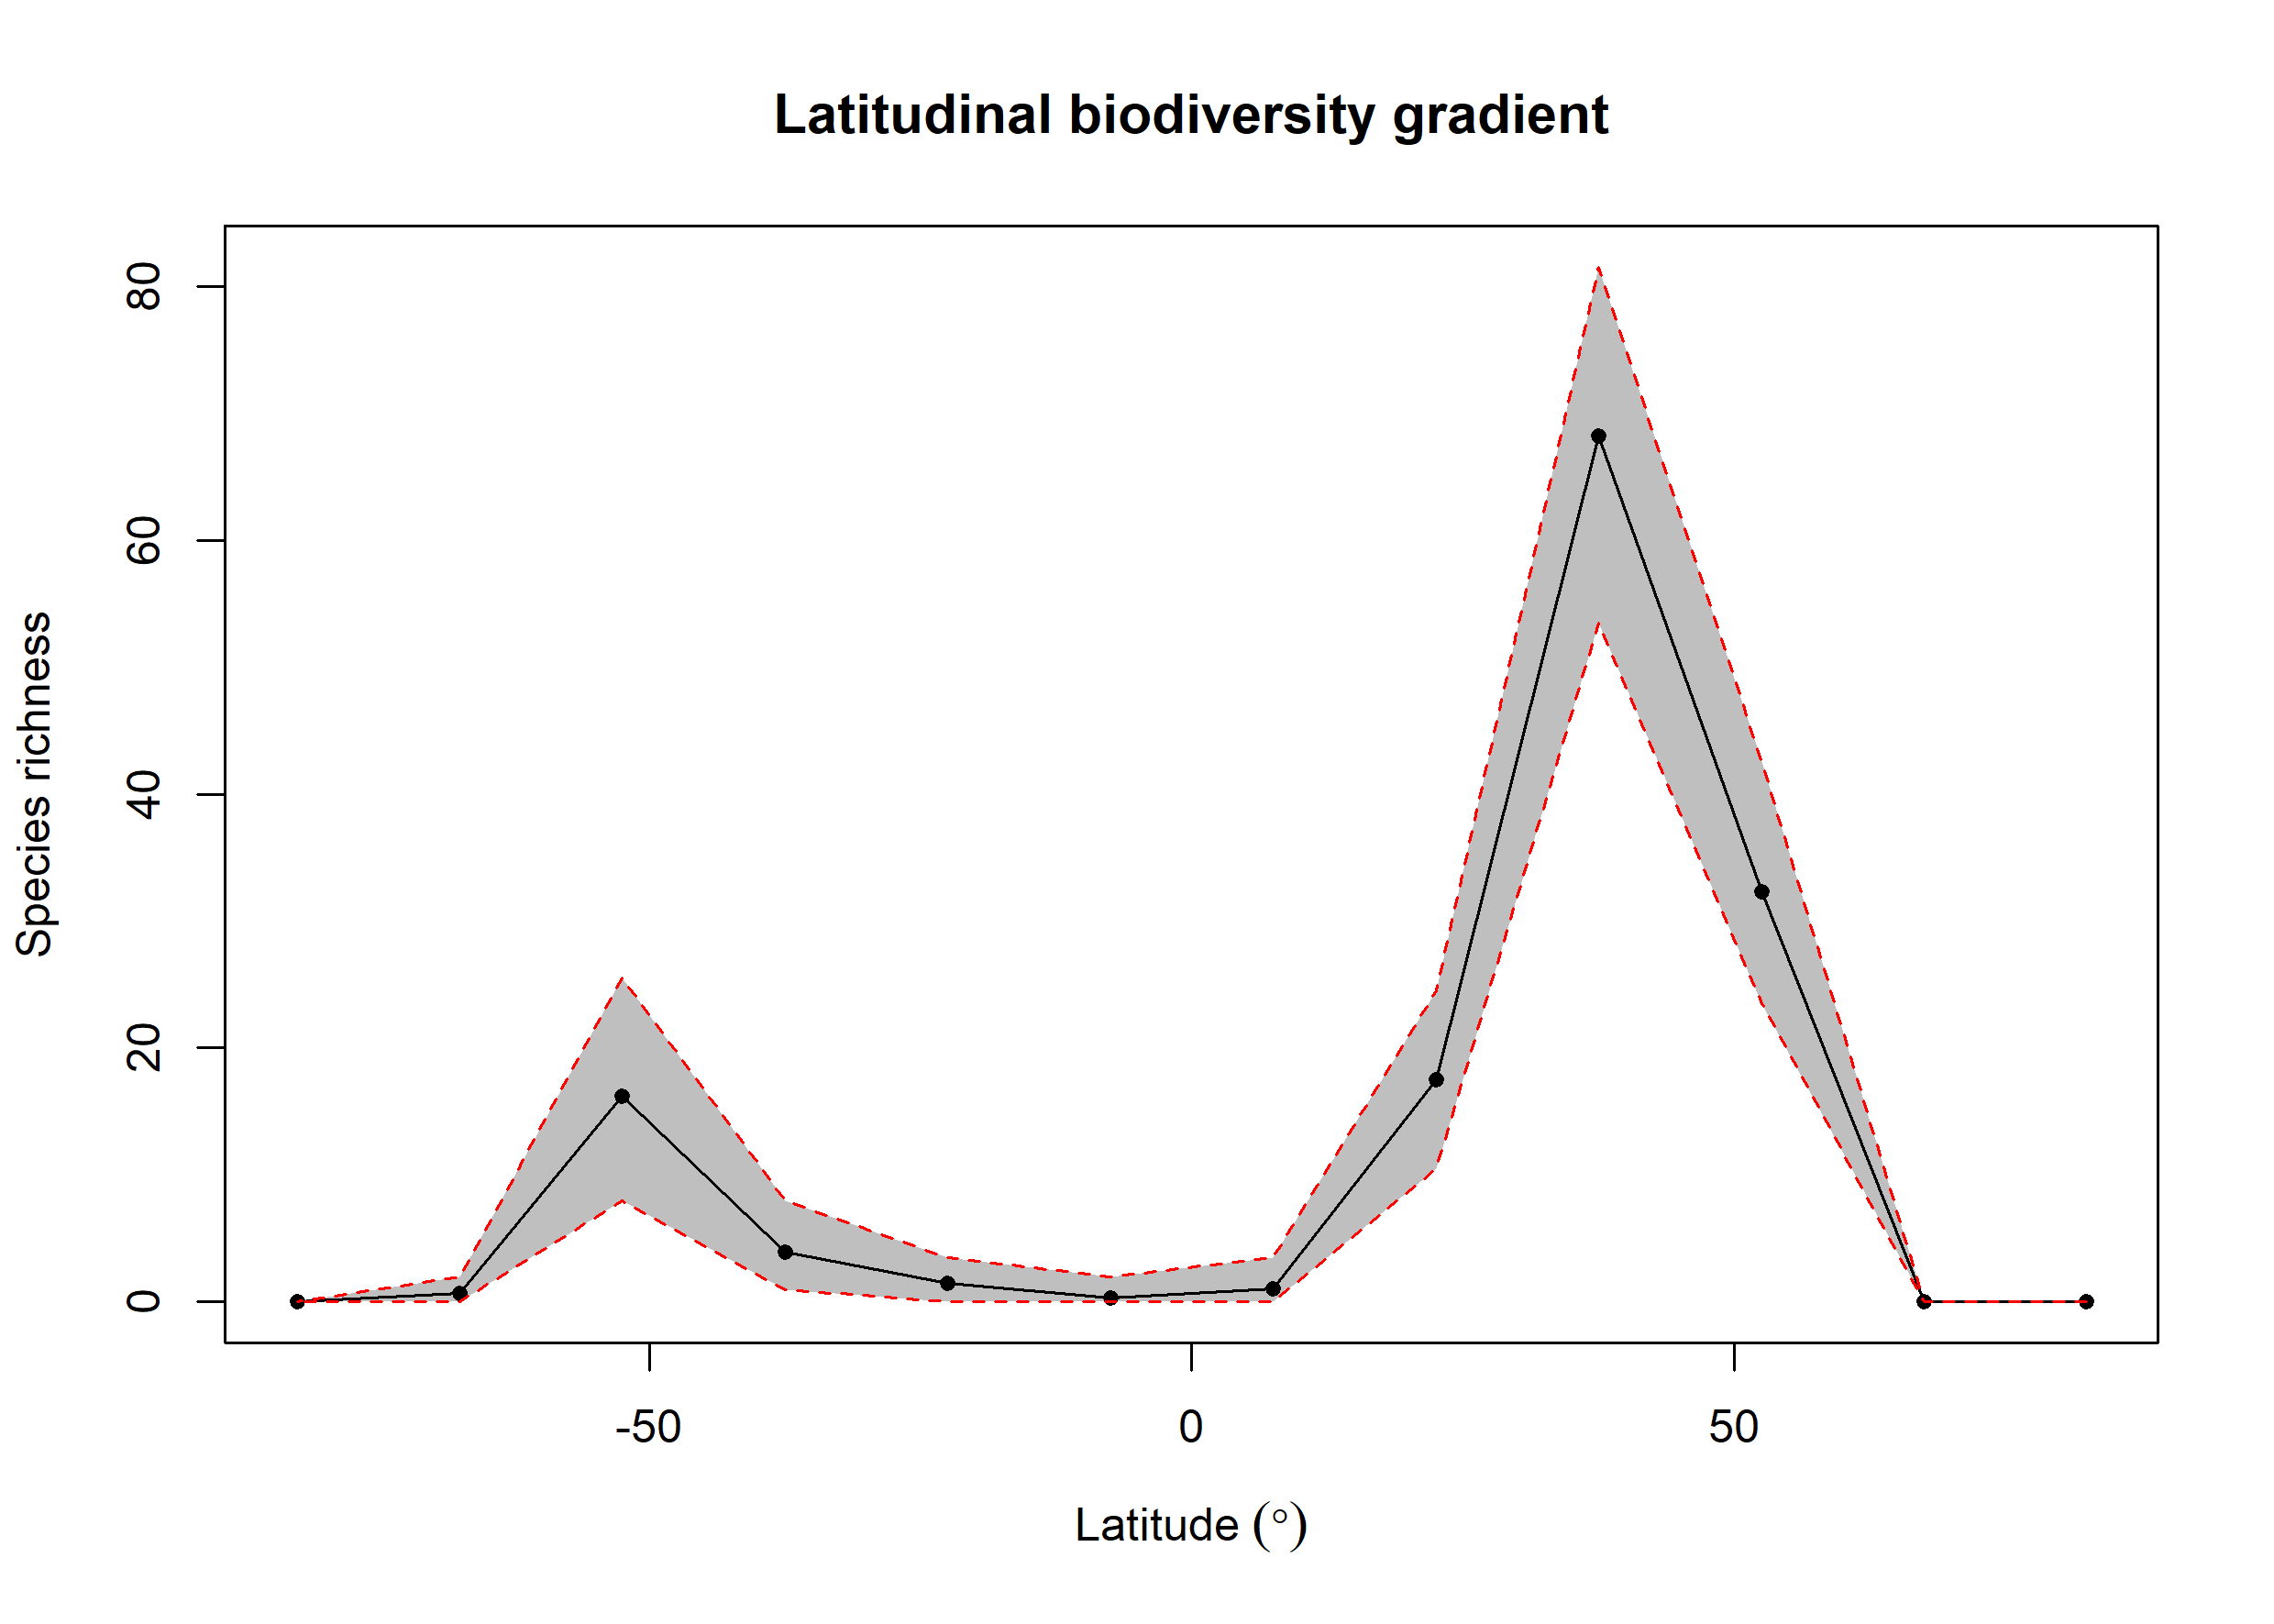

The table this chart was drawn from, first rows:
bin, max, min, mid, hemisphere, mean_richness, CI.Lower, CI.Upper
1, 90, 75, 82.5, N, 0, 0, 0
2, 75, 60, 67.5, N, 0, 0, 0
3, 60, 45, 52.5, N, 32.29, 23.48, 42.58
4, 45, 30, 37.5, N, 68.19, 53.48, 81.53
5, 30, 15, 22.5, N, 17.5, 10.47, 24.52
6, 15, 0, 7.5, N, 1.02, 0, 3.525
7, 0, -15, -7.5, S, 0.3, 0, 2
8, -15, -30, -22.5, S, 1.46, 0, 3.525
9, -30, -45, -37.5, S, 3.89, 1, 8
10, -45, -60, -52.5, S, 16.19, 8, 25.52
11, -60, -75, -67.5, S, 0.65, 0, 2
12, -75, -90, -82.5, S, 0, 0, 0
